Photos from the image-classification dataset "images" in the GitHub repository zcomert/otitis-media. Its 4 classes are: chronic otitis media, earwax plug, myringosclerosis, normal.

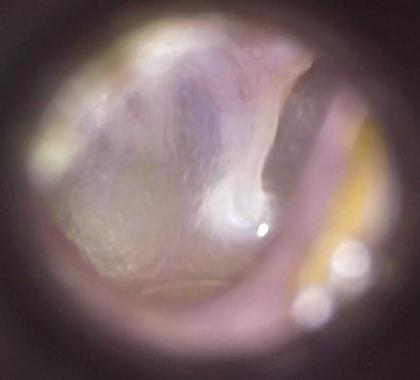
Label: normal

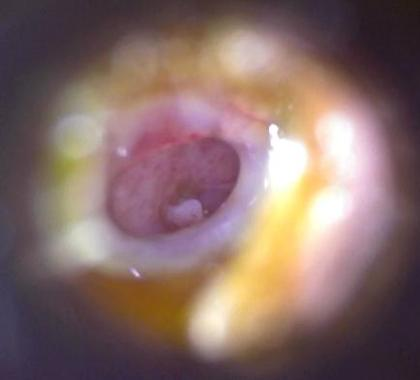
Label: chronic otitis media

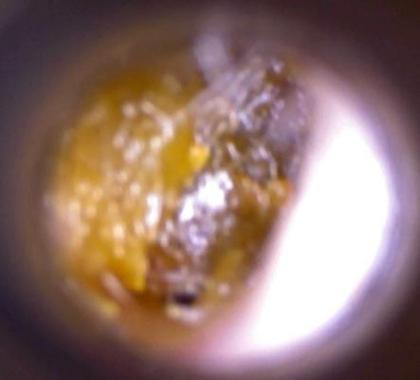
Label: earwax plug

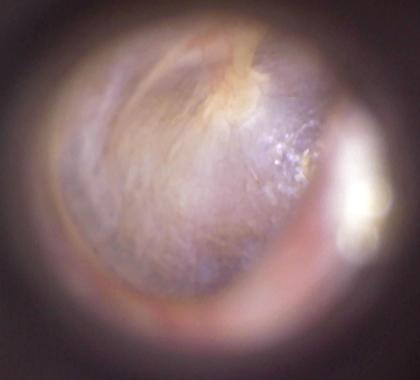
Label: normal

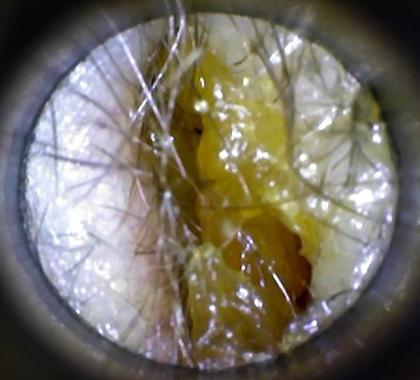
Label: earwax plug

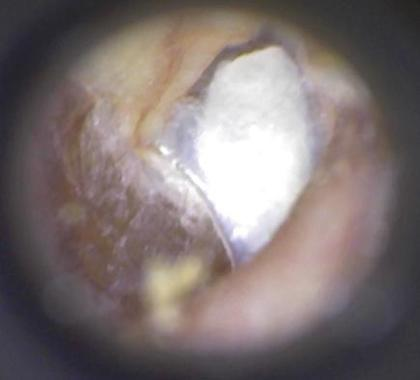
Label: myringosclerosis
